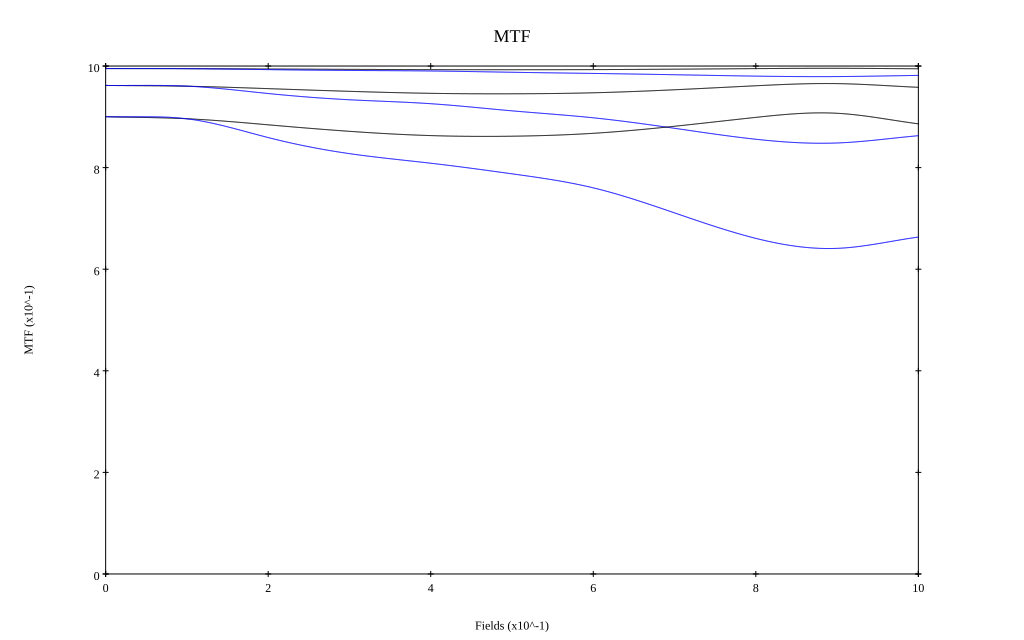

The file beside this chart, header and first rows:
, 0, 0.1, 0.2, 0.3, 0.4, 0.5, 0.6, 0.7, 0.8, 0.9, 1
10 sag, 0.995, 0.995, 0.994, 0.993, 0.993, 0.993, 0.993, 0.994, 0.995, 0.996, 0.995
10 tan, 0.995, 0.995, 0.993, 0.991, 0.99, 0.988, 0.985, 0.983, 0.98, 0.979, 0.982
30 sag, 0.962, 0.96, 0.956, 0.95, 0.946, 0.945, 0.947, 0.953, 0.961, 0.965, 0.958
30 tan, 0.962, 0.96, 0.946, 0.934, 0.926, 0.912, 0.898, 0.877, 0.856, 0.849, 0.863
50 sag, 0.9, 0.896, 0.884, 0.871, 0.863, 0.862, 0.868, 0.881, 0.899, 0.907, 0.886
50 tan, 0.9, 0.896, 0.859, 0.828, 0.809, 0.788, 0.76, 0.711, 0.661, 0.641, 0.663
